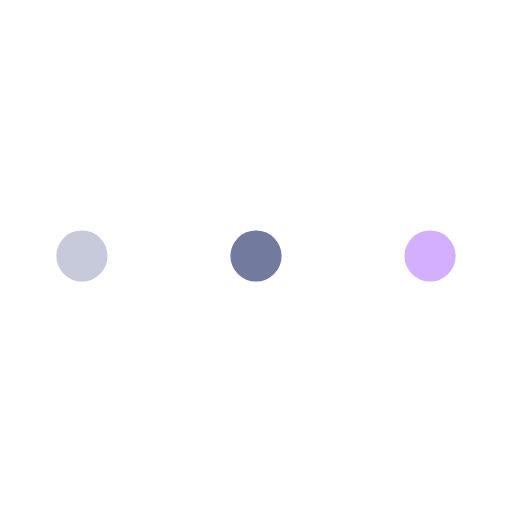
t = 0.00 s
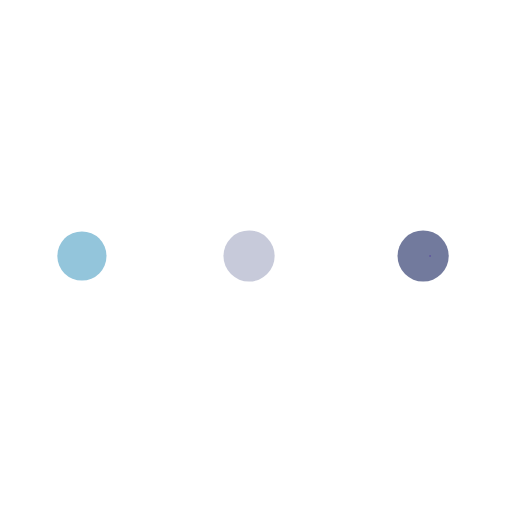
t = 0.79 s
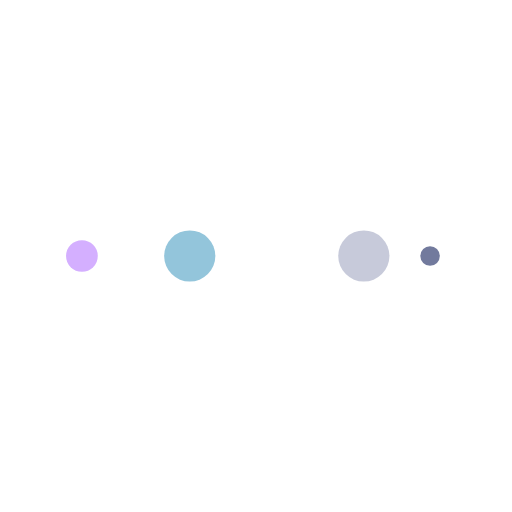
t = 1.31 s
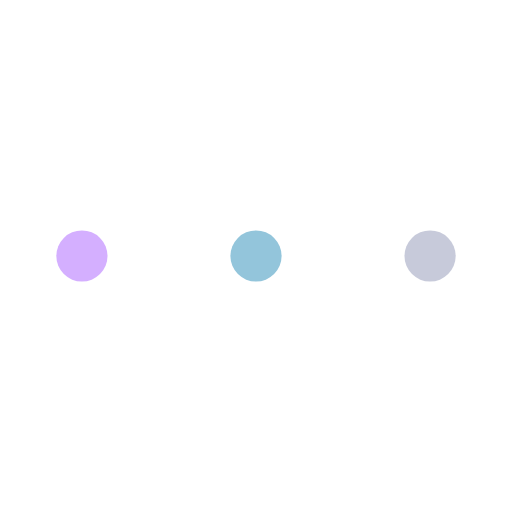
t = 2.10 s
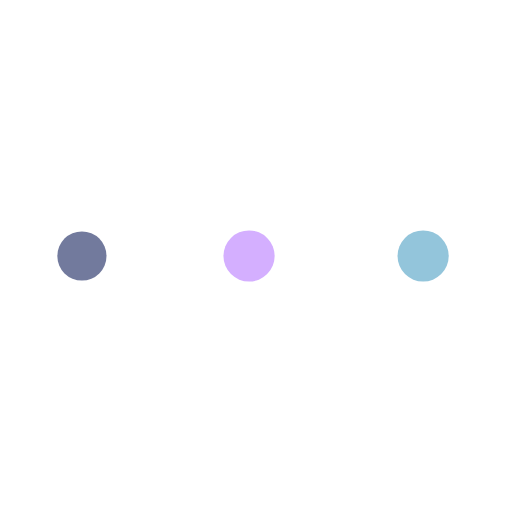
t = 2.89 s
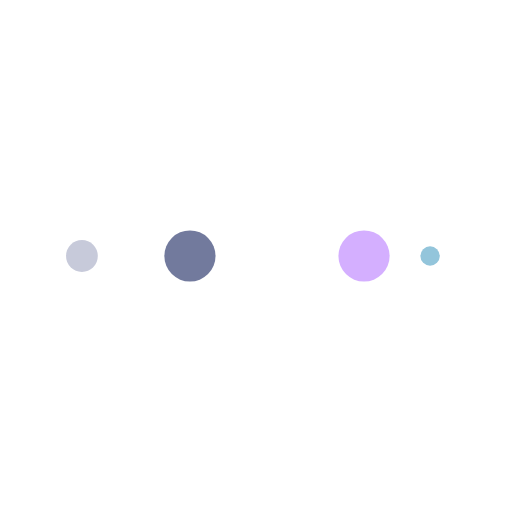
t = 3.41 s

The animated SVG that drew these frames (rendered in a browser with its animation timeline set to each time). Animation: 10 SMIL elements (animate=10); one cycle of 4.20 s, repeats indefinitely.

<svg width="200px"  height="200px"  xmlns="http://www.w3.org/2000/svg" viewBox="0 0 100 100" preserveAspectRatio="xMidYMid" class="lds-ellipsis" style="background: none;"><!--circle(cx="16",cy="50",r="10")--><circle cx="84" cy="50" r="0" fill="#d4afff"><animate attributeName="r" values="5;0;0;0;0" keyTimes="0;0.25;0.5;0.75;1" keySplines="0 0.5 0.5 1;0 0.5 0.5 1;0 0.5 0.5 1;0 0.5 0.5 1" calcMode="spline" dur="4.2s" repeatCount="indefinite" begin="0s"></animate><animate attributeName="cx" values="84;84;84;84;84" keyTimes="0;0.25;0.5;0.75;1" keySplines="0 0.5 0.5 1;0 0.5 0.5 1;0 0.5 0.5 1;0 0.5 0.5 1" calcMode="spline" dur="4.2s" repeatCount="indefinite" begin="0s"></animate></circle><circle cx="37.2361" cy="50" r="5" fill="rgba(4.174383749239197%,9.83472546286299%,33.225806451612904%,0.575)"><animate attributeName="r" values="0;5;5;5;0" keyTimes="0;0.25;0.5;0.75;1" keySplines="0 0.5 0.5 1;0 0.5 0.5 1;0 0.5 0.5 1;0 0.5 0.5 1" calcMode="spline" dur="4.2s" repeatCount="indefinite" begin="-2.1s"></animate><animate attributeName="cx" values="16;16;50;84;84" keyTimes="0;0.25;0.5;0.75;1" keySplines="0 0.5 0.5 1;0 0.5 0.5 1;0 0.5 0.5 1;0 0.5 0.5 1" calcMode="spline" dur="4.2s" repeatCount="indefinite" begin="-2.1s"></animate></circle><circle cx="16" cy="50" r="3.12296" fill="rgba(29.913177115033474%,33.422082382738125%,54.19354838709678%,0.315)"><animate attributeName="r" values="0;5;5;5;0" keyTimes="0;0.25;0.5;0.75;1" keySplines="0 0.5 0.5 1;0 0.5 0.5 1;0 0.5 0.5 1;0 0.5 0.5 1" calcMode="spline" dur="4.2s" repeatCount="indefinite" begin="-1.05s"></animate><animate attributeName="cx" values="16;16;50;84;84" keyTimes="0;0.25;0.5;0.75;1" keySplines="0 0.5 0.5 1;0 0.5 0.5 1;0 0.5 0.5 1;0 0.5 0.5 1" calcMode="spline" dur="4.2s" repeatCount="indefinite" begin="-1.05s"></animate></circle><circle cx="84" cy="50" r="1.87704" fill="#93c5db"><animate attributeName="r" values="0;5;5;5;0" keyTimes="0;0.25;0.5;0.75;1" keySplines="0 0.5 0.5 1;0 0.5 0.5 1;0 0.5 0.5 1;0 0.5 0.5 1" calcMode="spline" dur="4.2s" repeatCount="indefinite" begin="0s"></animate><animate attributeName="cx" values="16;16;50;84;84" keyTimes="0;0.25;0.5;0.75;1" keySplines="0 0.5 0.5 1;0 0.5 0.5 1;0 0.5 0.5 1;0 0.5 0.5 1" calcMode="spline" dur="4.2s" repeatCount="indefinite" begin="0s"></animate></circle><circle cx="71.2361" cy="50" r="5" fill="#d4afff"><animate attributeName="r" values="0;0;5;5;5" keyTimes="0;0.25;0.5;0.75;1" keySplines="0 0.5 0.5 1;0 0.5 0.5 1;0 0.5 0.5 1;0 0.5 0.5 1" calcMode="spline" dur="4.2s" repeatCount="indefinite" begin="0s"></animate><animate attributeName="cx" values="16;16;16;50;84" keyTimes="0;0.25;0.5;0.75;1" keySplines="0 0.5 0.5 1;0 0.5 0.5 1;0 0.5 0.5 1;0 0.5 0.5 1" calcMode="spline" dur="4.2s" repeatCount="indefinite" begin="0s"></animate></circle></svg>